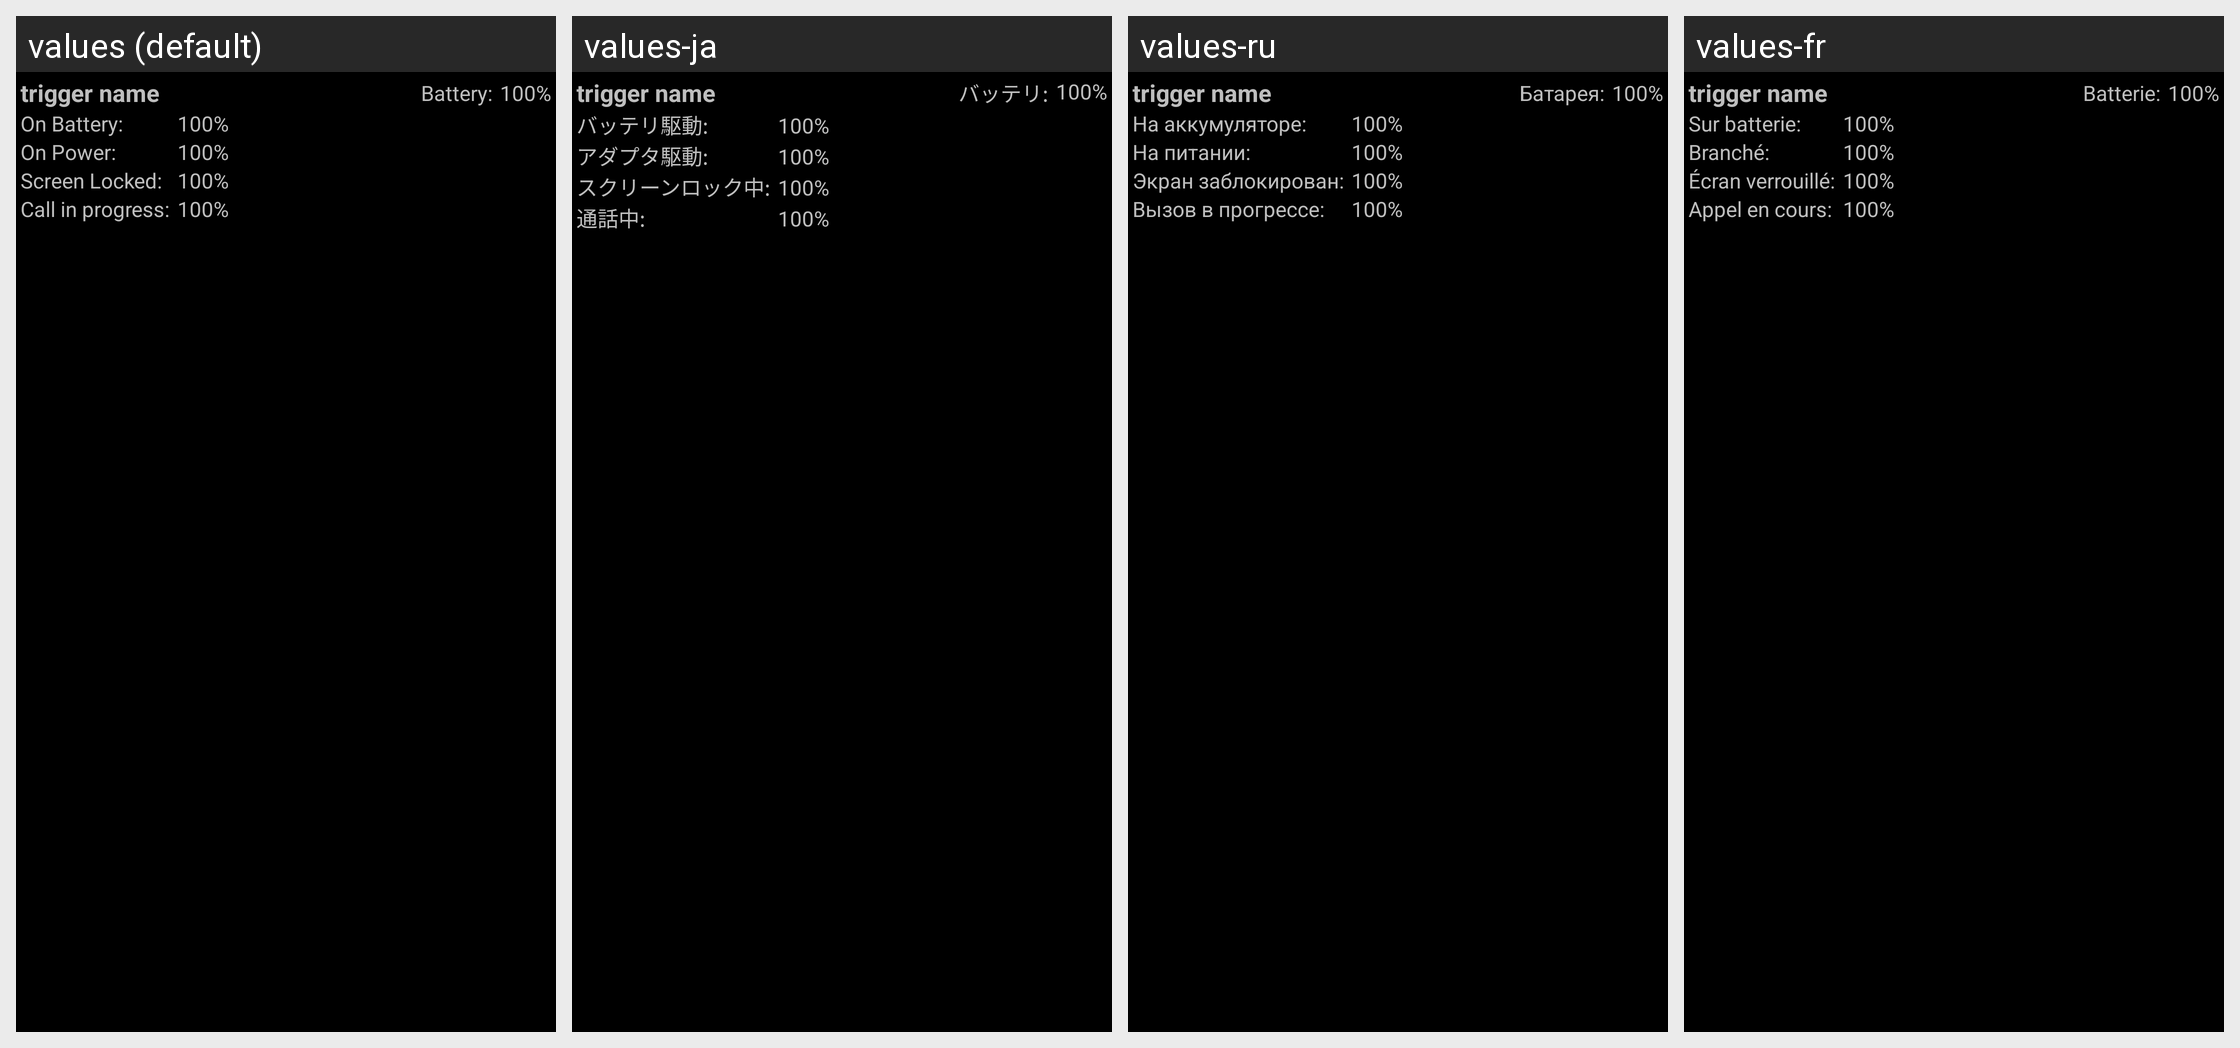

Here is an Android app screen in its default locale and in the app's own translations. Write out the translated-string differences for the strings that appear on this screen.
Android screen res/layout/trigger_item_nohot_call.xml rendered under 4 locales, left to right: values (default), values-ja, values-ru, values-fr. Device: Nexus 5 (rendered at 1080×1920; each locale shown at half size, 540×960, under a caption strip naming it); theme CpuTunerTheme.
Other locales in the repository, not shown: values-de, values-el, values-en-rUS, values-es, values-gr, values-hr, values-it, values-ko, values-nl, values-pl, values-pt, values-sv, values-tr, values-uk, values-zh.
Strings drawn on this screen, with the default value and each locale's value (text and hints the layout hard-codes, and strings that could not be matched under every locale, appear in the picture but are not listed):

labelCurrentBattery
  values: Battery:
  values-ja: バッテリ:
  values-ru: Батарея:
  values-fr: Batterie:

labelOnBattery
  values: On Battery:
  values-ja: バッテリ駆動:
  values-ru: На аккумуляторе:
  values-fr: Sur batterie:

labelOnPower
  values: On Power:
  values-ja: アダプタ駆動:
  values-ru: На питании:
  values-fr: Branché:

labelScreenLocked
  values: Screen Locked:
  values-ja: スクリーンロック中:
  values-ru: Экран заблокирован:
  values-fr: Écran verrouillé:
